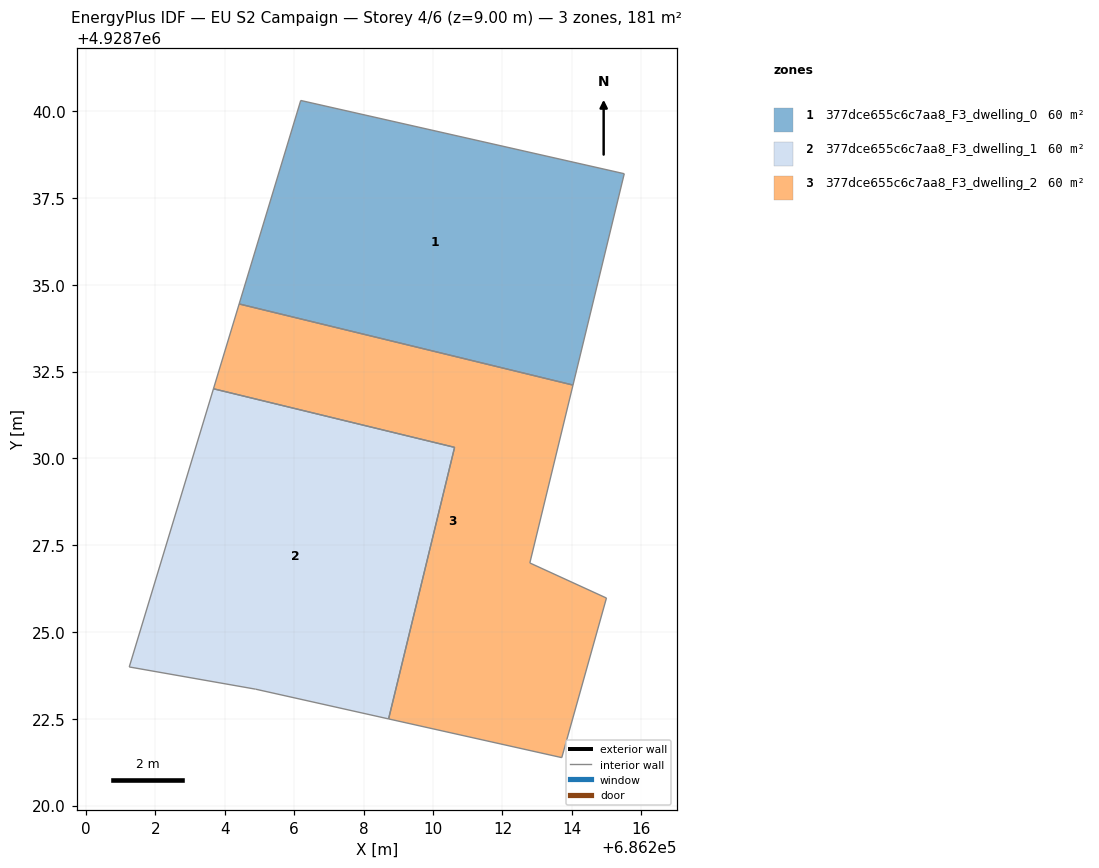
=== STOREY PLAN SPEC (per zone: floor XY polygon, exterior-wall plan segments, windows/doors) ===
zone 1: 377dce655c6c7aa8_F3_dwelling_0  (60.2 m²)
  floor: (686214.03, 4928732.11) (686215.51, 4928738.20) (686206.19, 4928740.31) (686204.42, 4928734.45)
  interior walls: 4
zone 2: 377dce655c6c7aa8_F3_dwelling_1  (60.2 m²)
  floor: (686208.72, 4928722.50) (686210.62, 4928730.32) (686203.67, 4928732.01) (686201.25, 4928723.99) (686204.89, 4928723.35)
  interior walls: 5
zone 3: 377dce655c6c7aa8_F3_dwelling_2  (60.2 m²)
  floor: (686213.71, 4928721.38) (686215.00, 4928725.98) (686212.79, 4928726.99) (686214.03, 4928732.11) (686204.42, 4928734.45) (686203.67, 4928732.01) (686210.62, 4928730.32) (686208.72, 4928722.50)
  interior walls: 8

=== DERIVED (storey summary) ===
Building: EU S2 Campaign
Storey: 4 of 6  (floor level z = 9.00 m)
Storey gross floor area: 180.6 m²
Zones on this storey: 3
  - 377dce655c6c7aa8_F3_dwelling_0: floor 60.2 m²
  - 377dce655c6c7aa8_F3_dwelling_1: floor 60.2 m²
  - 377dce655c6c7aa8_F3_dwelling_2: floor 60.2 m²
Zone adjacency (shared interzone walls):
  - 377dce655c6c7aa8_F3_dwelling_0 ↔ 377dce655c6c7aa8_F3_dwelling_2
  - 377dce655c6c7aa8_F3_dwelling_1 ↔ 377dce655c6c7aa8_F3_dwelling_2